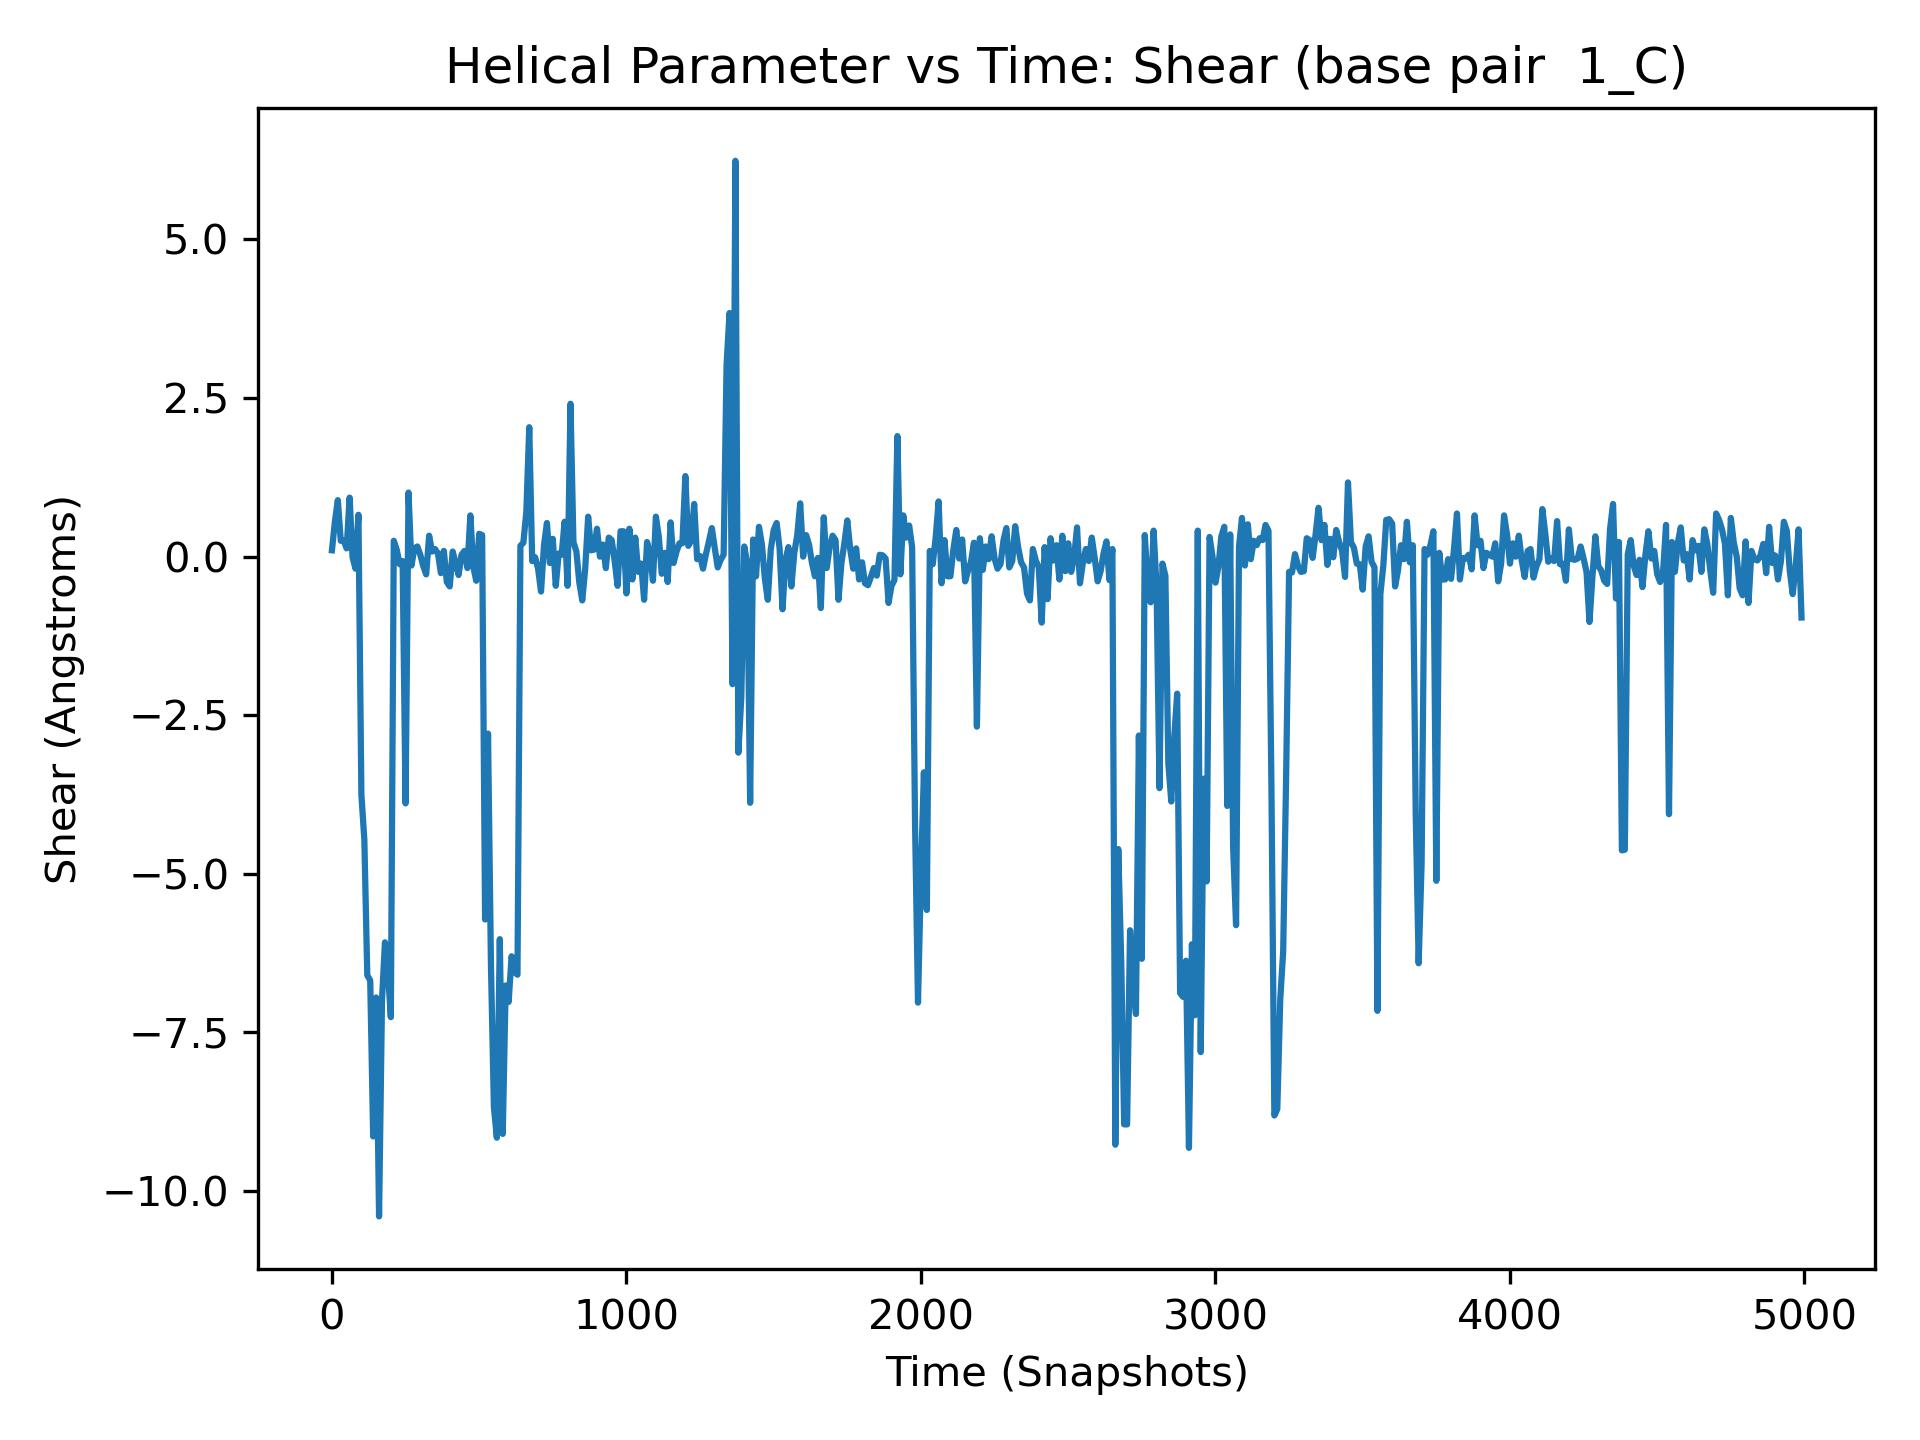

Source data for this figure (header and first rows):
, 1_C
0, 0.1
1, -0.15
2, 0.34
3, 0.02
4, -0.54
5, -0.11
6, -0.26
7, 0.25
8, 0.72
9, -0.54
10, 0.55
11, 0.12
12, 0.38
13, -0.57
14, -0.35
15, 0.03
16, 0.0
17, -0.26
18, 0.42
19, -0.25
20, 0.89
21, -0.01
22, -0.12
23, -0.37
24, -0.63
25, 0.48
26, -0.34
27, -0.14
28, 0.29
29, 0.0
30, 0.25
31, -0.09
32, -0.83
33, -0.21
34, 0.06
35, 0.29
36, -0.35
37, 0.16
38, -0.07
39, -0.15
40, 0.25
41, 0.6
42, 0.07
43, 0.32
44, -0.35
45, -0.82
46, -0.35
47, -0.13
48, -0.14
49, -0.47
50, 0.13
51, -0.73
52, 0.06
53, 0.37
54, 0.6
55, -0.1
56, -0.92
57, 0.22
58, 0.26
59, -0.26
... 4,940 more rows
